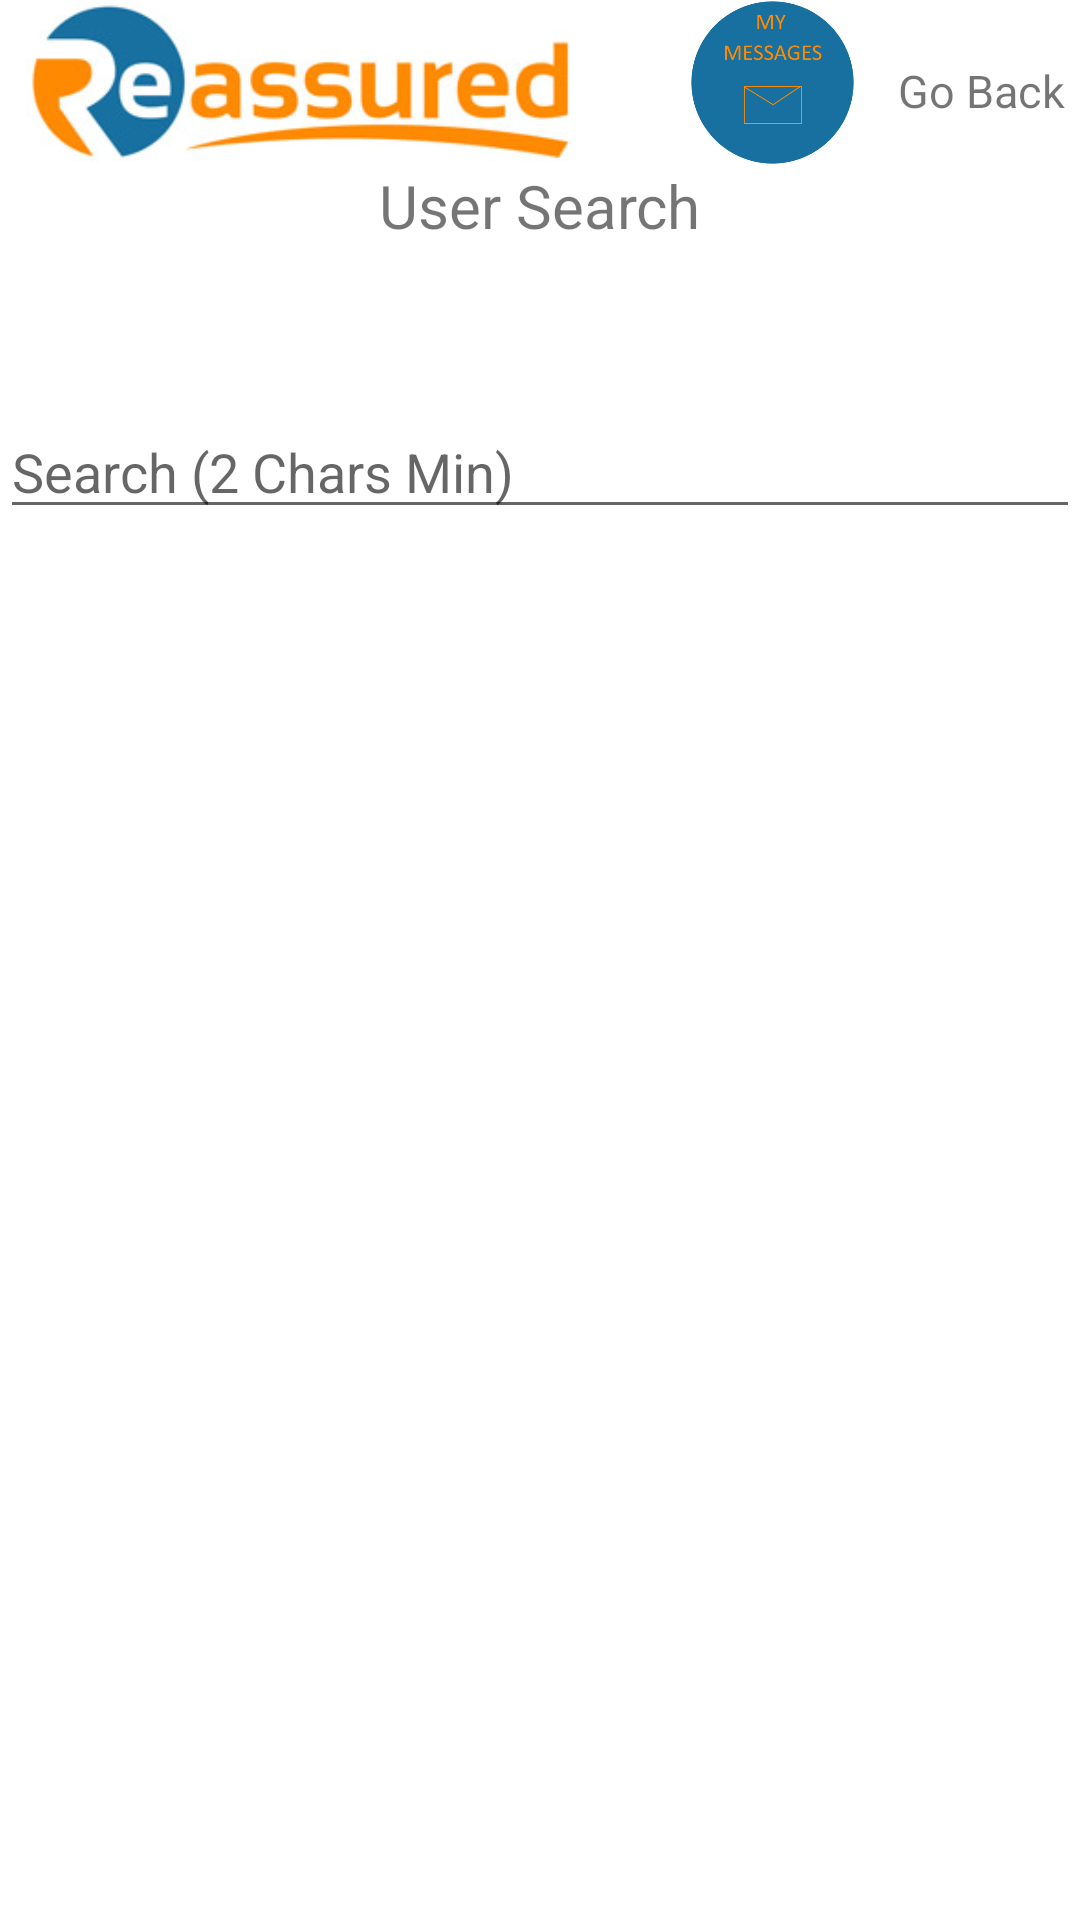

This screen was rendered from an Android layout file. Write that file and the resources it references.
<!-- AndroidManifest.xml: application theme AppTheme -->
<!-- res/layout/activity_user_search_message.xml -->
<?xml version="1.0" encoding="utf-8"?>
<android.support.constraint.ConstraintLayout xmlns:android="http://schemas.android.com/apk/res/android"
    xmlns:app="http://schemas.android.com/apk/res-auto"
    xmlns:tools="http://schemas.android.com/tools"
    android:layout_width="match_parent"
    android:layout_height="match_parent"
    android:background="#FFFFFF">

    <RelativeLayout
        android:id="@+id/linearLayout"
        android:layout_width="match_parent"
        android:layout_height="55dp">

        <ImageView
            android:id="@+id/CompanyLogo"
            android:layout_width="200dp"
            android:layout_height="55dp"
            android:layout_alignParentLeft="true"
            android:layout_alignParentStart="true"
            android:layout_alignParentTop="true"
            android:src="@drawable/reassured_text" />

        <RelativeLayout
            android:id="@+id/GoBackLink"
            android:layout_width="wrap_content"
            android:layout_height="wrap_content"
            android:layout_alignParentRight="true"
            android:layout_alignParentTop="true"
            android:layout_marginRight="5dp">

            <TextView
                android:layout_width="wrap_content"
                android:layout_height="wrap_content"
                android:layout_alignParentRight="true"
                android:layout_marginTop="20dp"
                android:text="@string/go_back"
                android:textSize="15sp" />

            <ImageView
                android:id="@+id/activityIcon"
                android:layout_width="55dp"
                android:layout_height="55dp"
                android:layout_alignParentEnd="true"
                android:layout_alignParentRight="true"
                android:layout_marginRight="70dp"
                app:srcCompat="@drawable/my_messages_button"
                tools:layout_editor_absoluteX="17dp"
                tools:layout_editor_absoluteY="108dp" />

        </RelativeLayout>


    </RelativeLayout>


    <RelativeLayout
        android:id="@+id/mainBody"
        android:layout_marginTop="55dp"
        android:layout_width="match_parent"
        android:layout_height="match_parent"
        android:layout_marginBottom="8dp"
        app:layout_constraintBottom_toBottomOf="parent"
        tools:layout_editor_absoluteX="8dp">

        <TextView
            android:id="@+id/textView"
            android:layout_width="wrap_content"
            android:layout_height="wrap_content"
            android:layout_alignParentTop="true"
            android:layout_centerHorizontal="true"
            android:text="User Search"
            android:textSize="20sp"
            tools:text="User Search" />

        <EditText
            android:id="@+id/UserSearchBox"
            android:layout_width="match_parent"
            android:layout_height="wrap_content"
            android:layout_below="@+id/textView"
            android:layout_centerHorizontal="true"
            android:layout_marginTop="53dp"
            android:ems="10"
            android:inputType="textPersonName"
            android:hint="Search (2 Chars Min)" />

        <ScrollView
            android:id="@+id/resultsScroller"
            android:layout_width="match_parent"
            android:layout_height="match_parent"
            android:layout_below="@+id/UserSearchBox">

            <LinearLayout
                android:layout_width="match_parent"
                android:layout_height="wrap_content"
                android:orientation="vertical" />
        </ScrollView>
    </RelativeLayout>

</android.support.constraint.ConstraintLayout>
<!-- resources referenced by this layout -->
<resources>
  <!-- drawable my_messages_button: png bitmap (drawable, 12689 bytes) -->
  <!-- drawable reassured_text: png bitmap (drawable, 31289 bytes) -->
  <string name="go_back">Go Back</string>
  <style name="AppTheme" parent="Theme.AppCompat.Light.NoActionBar">
          
          <item name="colorPrimary">#FFFFFF</item>
          <item name="colorPrimaryDark">@color/colorPrimaryDark</item>
          <item name="colorAccent">@color/colorAccent</item>
      </style>
  <color name="colorPrimaryDark">#303F9F</color>
  <color name="colorAccent">#FF4081</color>
</resources>
